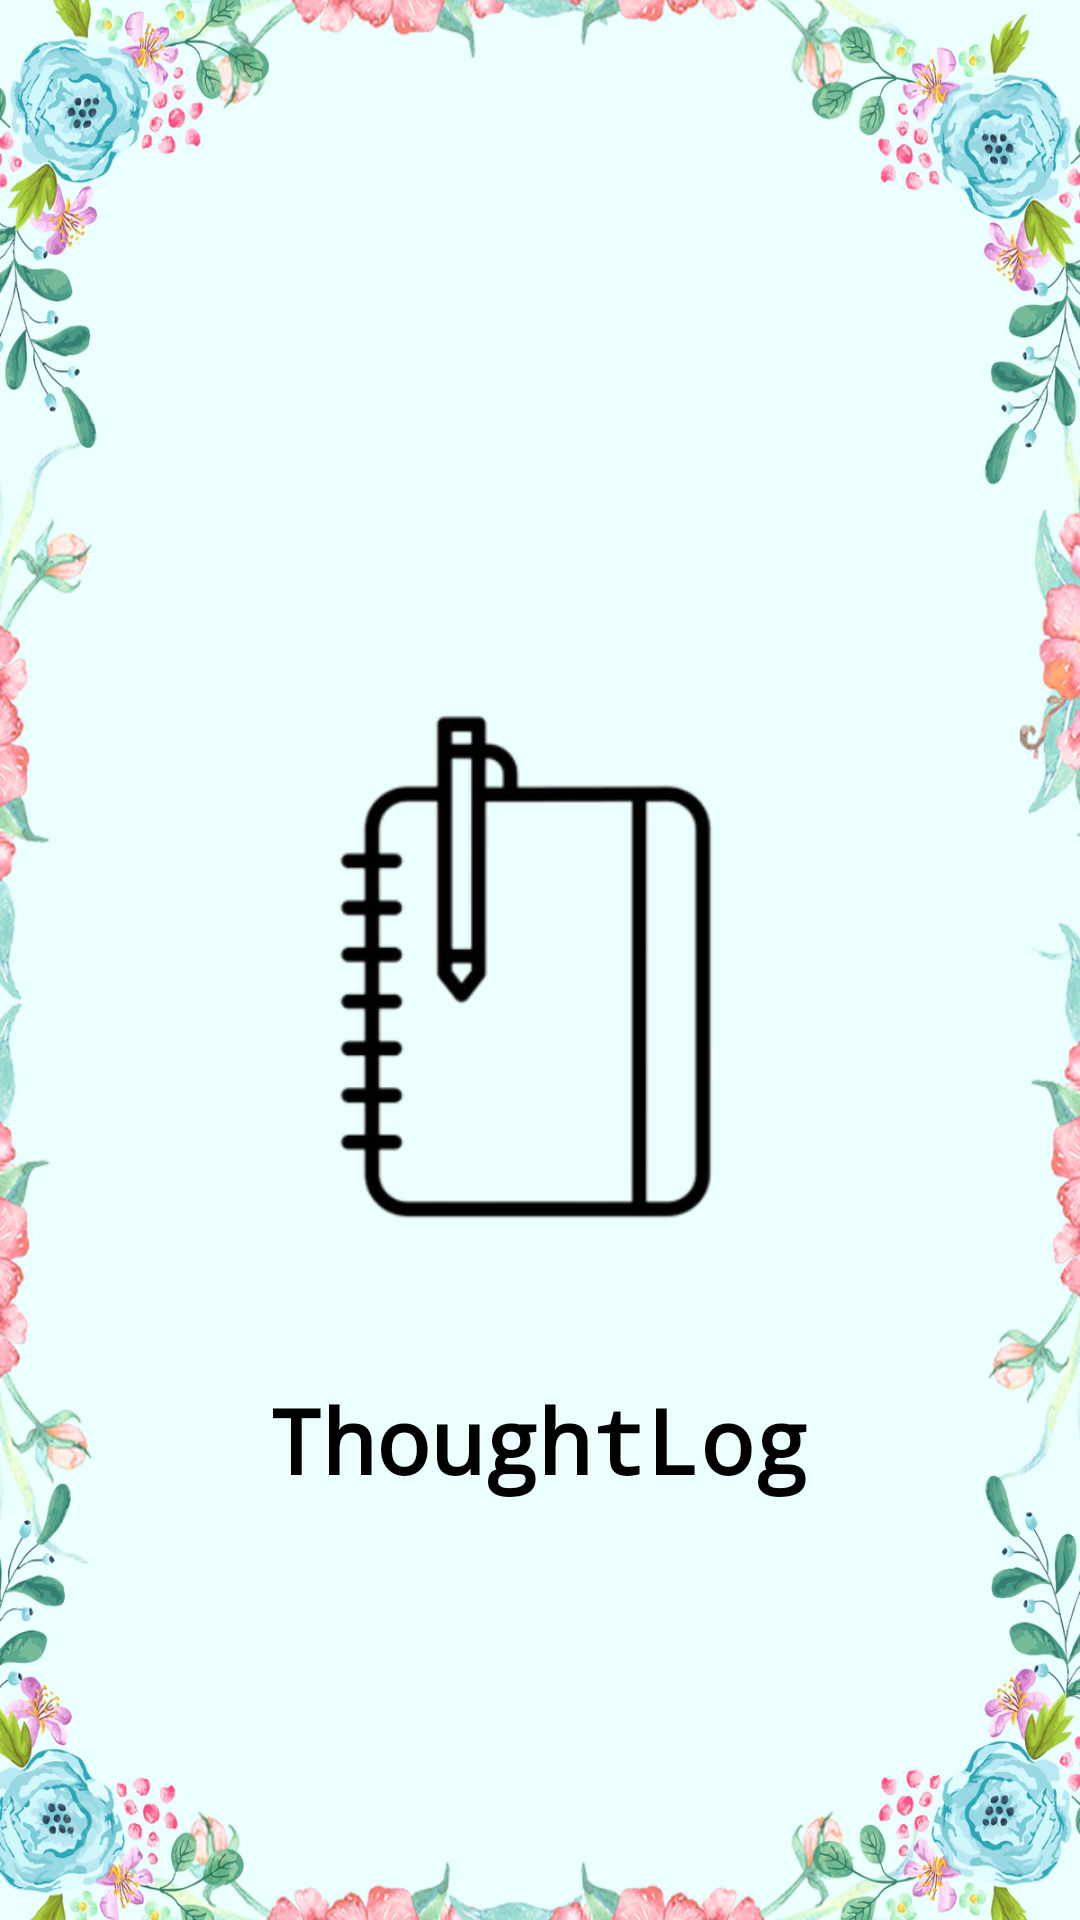

The Android layout XML behind this screen, and the referenced resources:
<!-- AndroidManifest.xml: activity theme Theme.PersonalDiary -->
<!-- res/layout/activity_main.xml -->
<?xml version="1.0" encoding="utf-8"?>
<androidx.constraintlayout.widget.ConstraintLayout xmlns:android="http://schemas.android.com/apk/res/android"
    xmlns:app="http://schemas.android.com/apk/res-auto"
    xmlns:tools="http://schemas.android.com/tools"
    android:layout_width="match_parent"
    android:layout_height="match_parent"
    android:background="@drawable/d12"
    tools:context=".MainActivity">

    <ImageView
        android:id="@+id/logo"
        android:layout_width="match_parent"
        android:layout_height="match_parent"
        android:layout_marginTop="4dp"
        android:layout_marginEnd="10dp"
        android:src="@drawable/diarylogo"
        app:layout_constraintEnd_toEndOf="parent"
        app:layout_constraintHorizontal_bias="1.0"
        app:layout_constraintStart_toStartOf="parent"
        app:layout_constraintTop_toTopOf="parent" />

    <TextView
        android:id="@+id/textView"
        android:layout_width="wrap_content"
        android:layout_height="wrap_content"
        android:layout_marginTop="392dp"
        android:fontFamily="monospace"
        android:text="ThoughtLog"
        android:textStyle="bold"
        android:textAlignment="center"
        android:textColor="@color/black"
        android:textSize="30sp"
        app:layout_constraintBottom_toBottomOf="parent"
        app:layout_constraintEnd_toEndOf="parent"
        app:layout_constraintHorizontal_bias="0.496"
        app:layout_constraintStart_toStartOf="parent"
        app:layout_constraintTop_toTopOf="@+id/logo"
        app:layout_constraintVertical_bias="0.312" />


</androidx.constraintlayout.widget.ConstraintLayout>
<!-- resources referenced by this layout -->
<resources>
  <color name="black">#FF000000</color>
  <!-- drawable d12: jpg bitmap (drawable, 598818 bytes) -->
  <!-- drawable diarylogo: png bitmap (drawable, 42799 bytes) -->
  <style name="Theme.PersonalDiary" parent="Base.Theme.PersonalDiary" />
  <style name="Base.Theme.PersonalDiary" parent="Theme.Material3.DayNight.NoActionBar" />
</resources>
